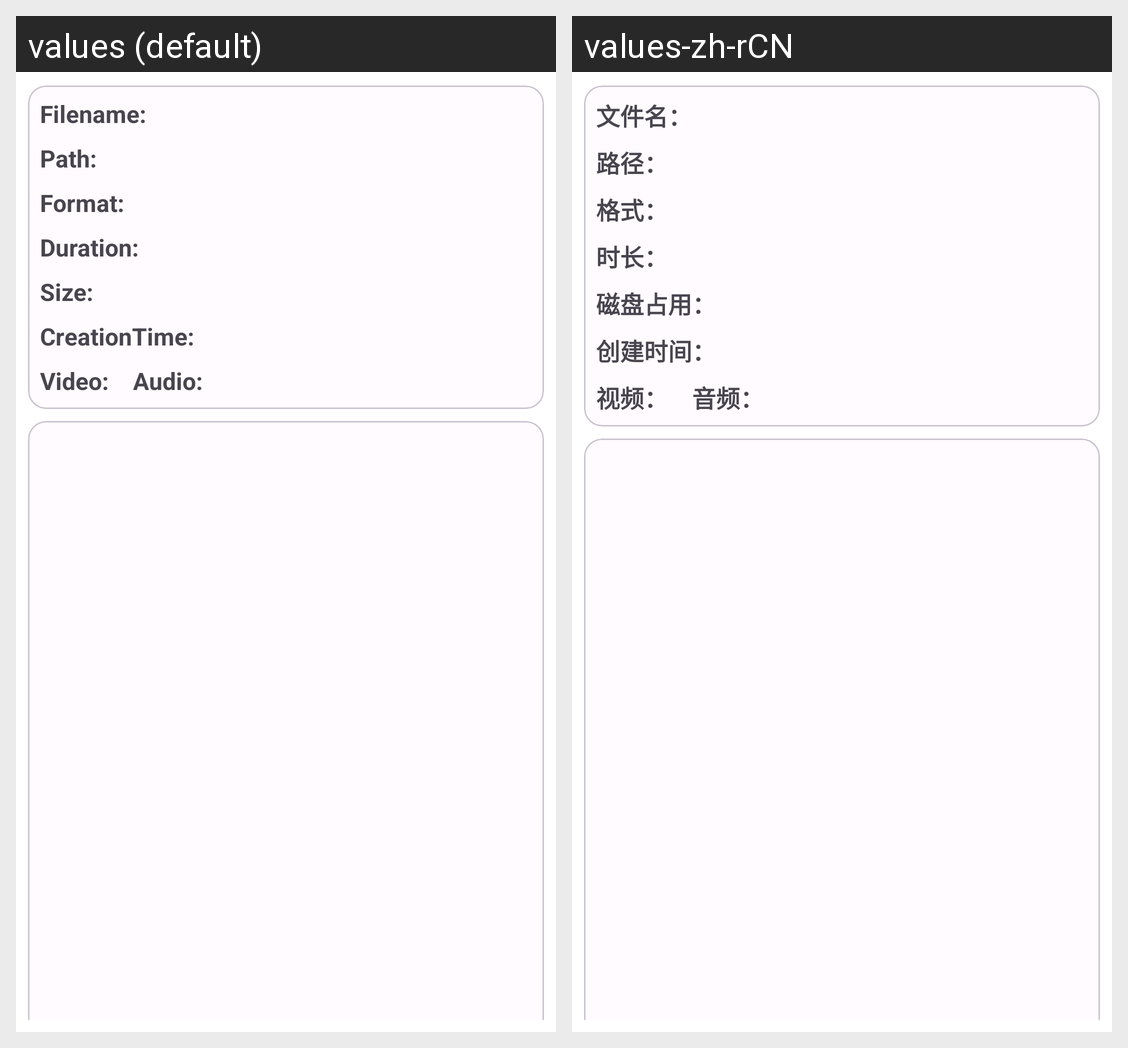

This grid shows one Android layout under two languages. Give, for every string resource on the screen, its name, the default text and each shown locale's text.
Android screen res/layout/video_details_nestedscrollview.xml rendered under 2 locales, left to right: values (default), values-zh-rCN. Device: Nexus 5 (rendered at 1080×1920; each locale shown at half size, 540×960, under a caption strip naming it); theme Theme.NGXMobileClient.
Strings drawn on this screen, with the default value and each locale's value (text and hints the layout hard-codes, and strings that could not be matched under every locale, appear in the picture but are not listed):

tv_details_title
  values: Filename:
  values-zh-rCN: 文件名：

tv_details_addr
  values: Path:
  values-zh-rCN: 路径：

tv_details_format
  values: Format:
  values-zh-rCN: 格式：

tv_details_duration
  values: Duration:
  values-zh-rCN: 时长：

tv_details_size
  values: Size:
  values-zh-rCN: 磁盘占用：

tv_details_create
  values: CreationTime:
  values-zh-rCN: 创建时间：

tv_details_videoformat
  values: Video:
  values-zh-rCN: 视频：

tv_details_audioformat
  values: Audio:
  values-zh-rCN: 音频：
